Photos from the image-classification dataset "coffee_dataset" in the GitHub repository jujup1t3r/CoFFee. Its 18 classes are: broken, defect damage, dry cherry, floater, foreign matter, full black, full sour, fungus damage, good, husk, immature, parchment, partial black, partial sour, severe insect damage, shell, slight insect damage, withered.

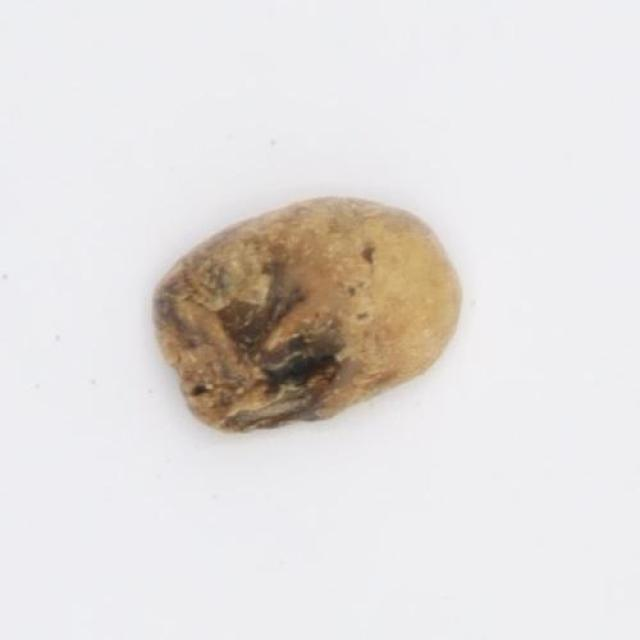
Label: fungus damage

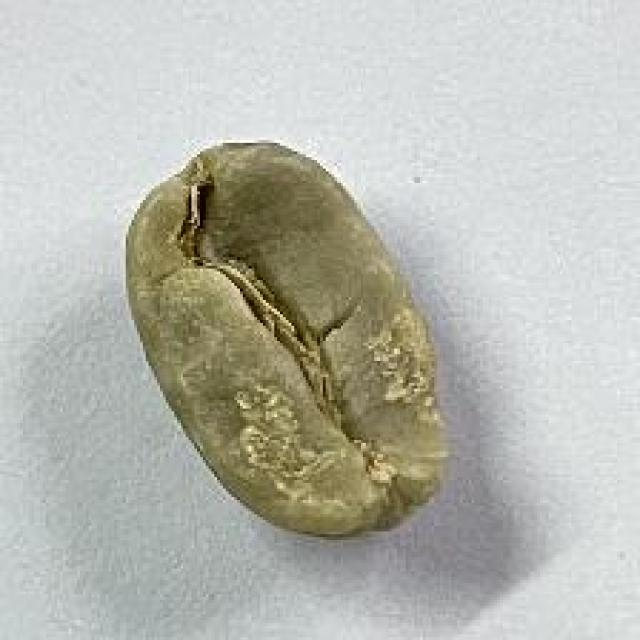
Label: good

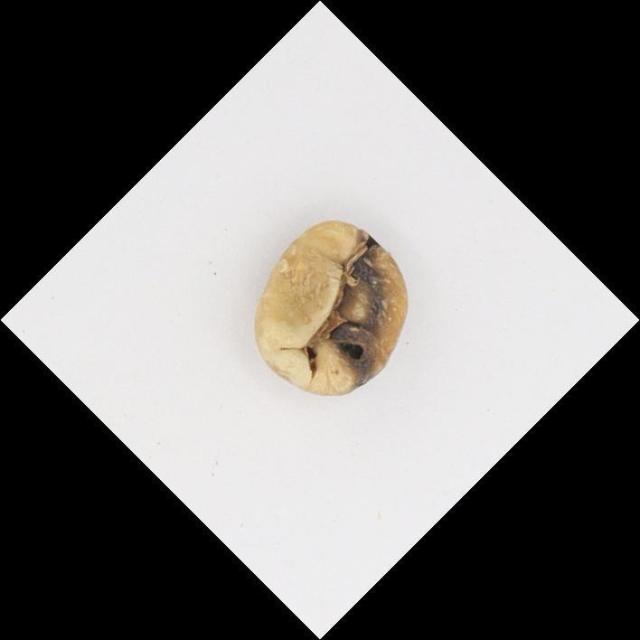
Label: severe insect damage

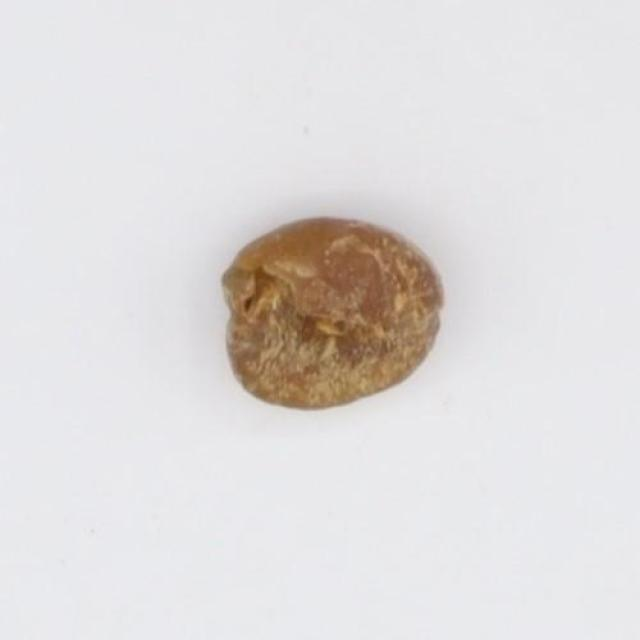
Label: full sour

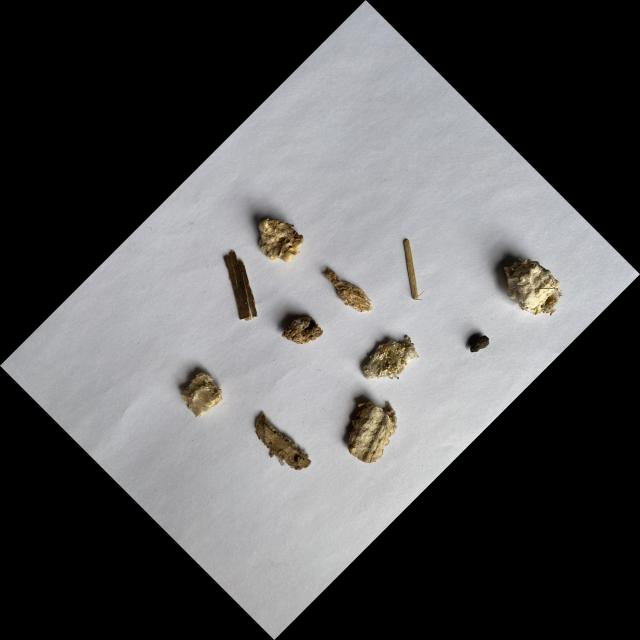
Label: foreign matter

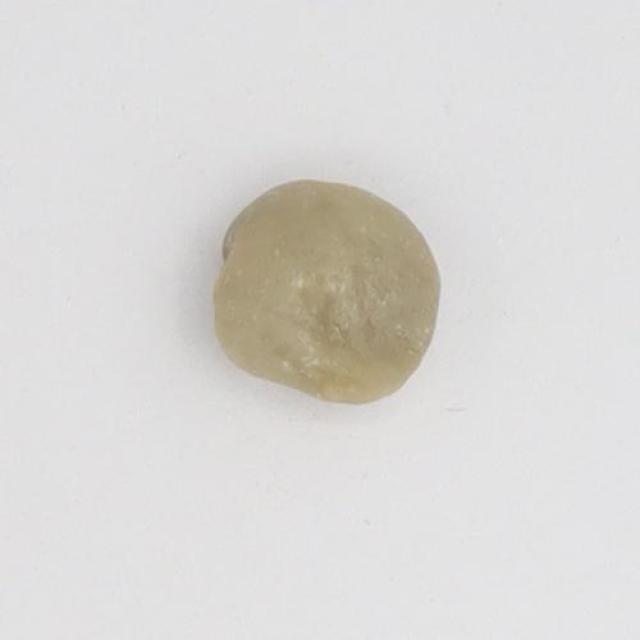
Label: floater
